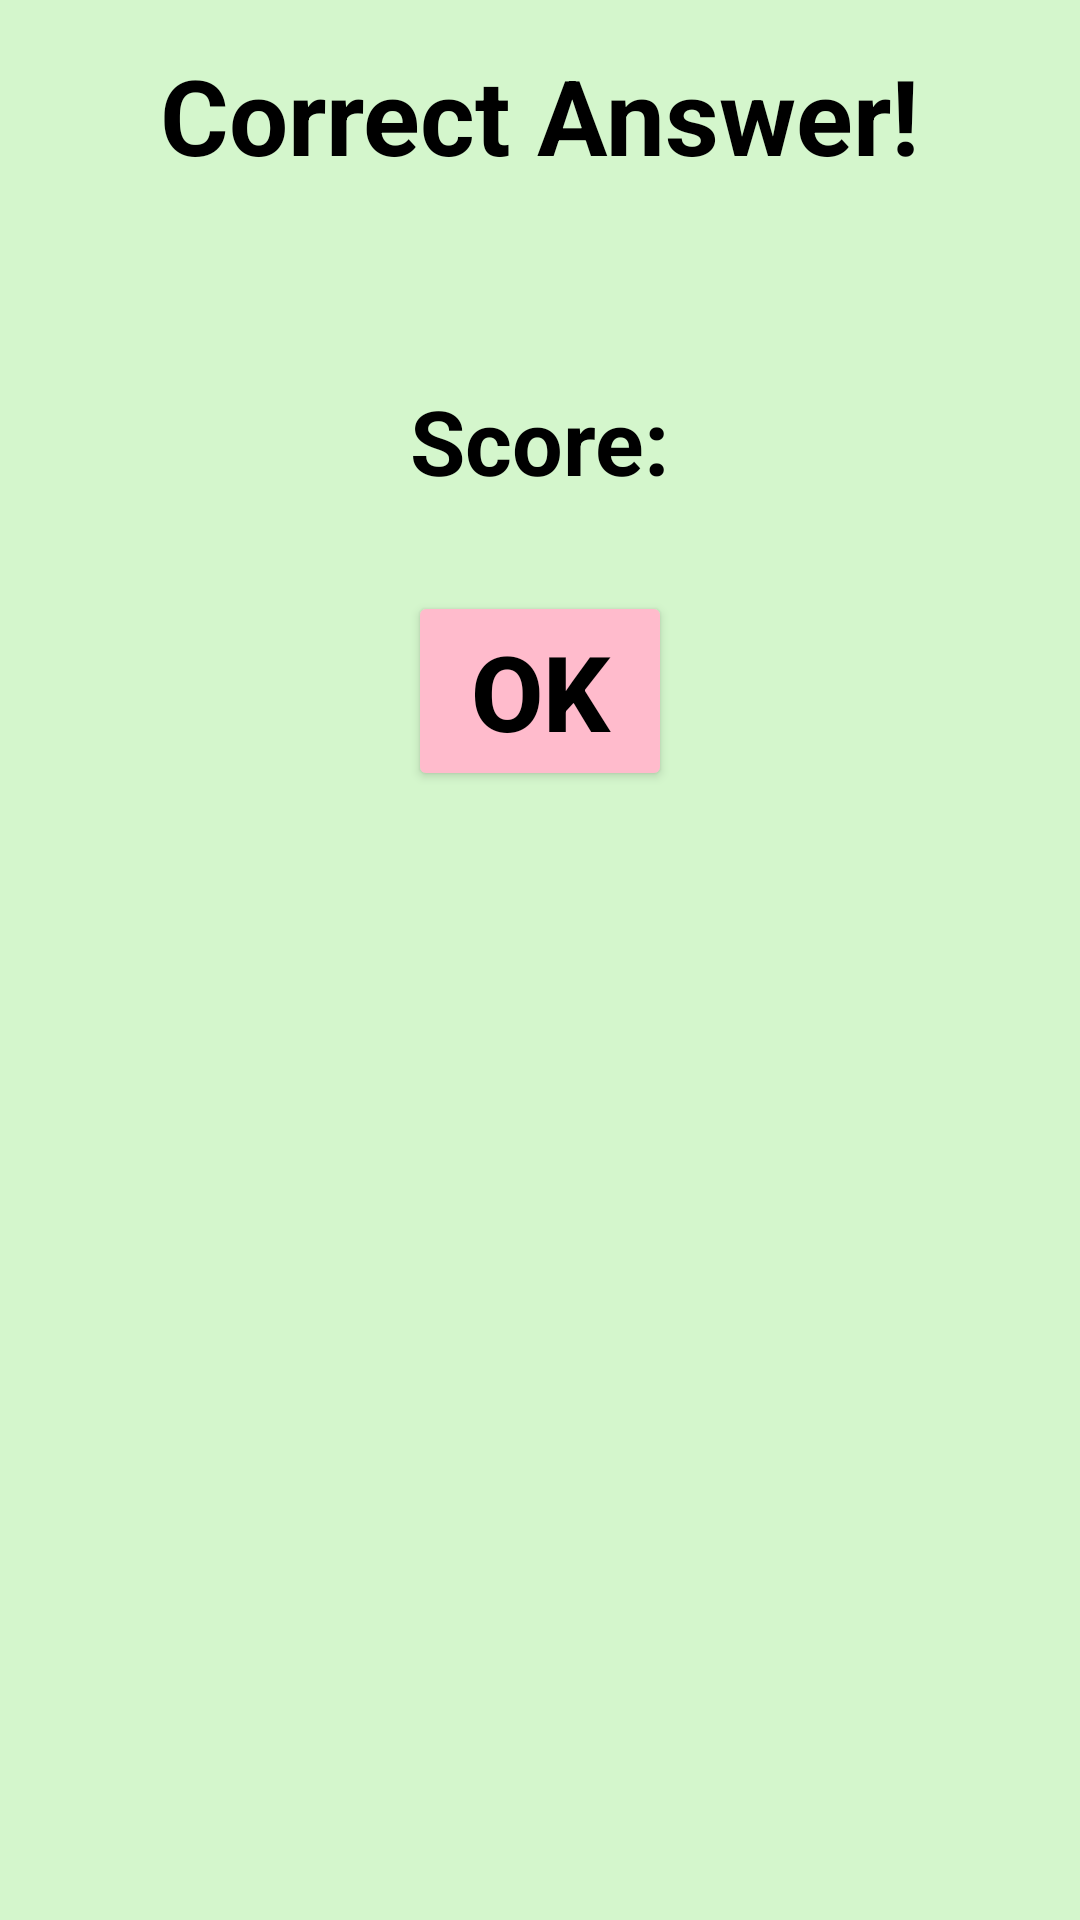

The Android layout XML behind this screen, and the referenced resources:
<!-- AndroidManifest.xml: application theme Theme.QuizApp -->
<!-- res/layout/correct_dialog.xml -->
<?xml version="1.0" encoding="utf-8"?>
<LinearLayout xmlns:android="http://schemas.android.com/apk/res/android"
    android:orientation="vertical"
    android:layout_width="300dp"
    android:layout_gravity="center"
    android:background="#D4F6CC"

    android:layout_height="275dp">


    <TextView
        android:layout_width="wrap_content"
        android:layout_height="wrap_content"
        android:text="@string/txt_correct_dialog"
        android:padding="5dp"
        android:layout_marginTop="10dp"
        android:textStyle="bold"
        android:textColor="@color/black"
        android:layout_gravity="center"
        android:textSize="35sp"
        />

    <TextView
        android:id="@+id/textView_Score"
        android:layout_width="wrap_content"
        android:layout_height="wrap_content"
        android:text="@string/textView_Score"
        android:paddingLeft="2dp"
        android:paddingRight="2dp"
        android:paddingBottom="10dp"
        android:paddingTop="10dp"
        android:textStyle="bold"
        android:textColor="@color/black"
        android:layout_gravity="center"
        android:textSize="30sp"
        android:layout_marginTop="50dp"
        android:layout_marginBottom="20dp"
        />


    <Button
        android:id="@+id/button_Score_Dialog"
        android:layout_width="wrap_content"
        android:layout_height="wrap_content"
        android:layout_gravity="center"
        android:text="@string/txt_correct_dialog_ok"
        android:backgroundTint="#FFBBCC"
        android:textStyle="bold"
        android:textColor="@color/black"
        android:textSize="35sp"
        />
</LinearLayout>
<!-- resources referenced by this layout -->
<resources>
  <color name="black">#FF000000</color>
  <string name="textView_Score">Score: </string>
  <string name="txt_correct_dialog">Correct Answer! </string>
  <string name="txt_correct_dialog_ok">OK  </string>
  <style name="Theme.QuizApp" parent="Theme.MaterialComponents.DayNight.NoActionBar">
          
          <item name="colorPrimary">@color/purple_500</item>
          <item name="colorPrimaryVariant">@color/purple_700</item>
          <item name="colorOnPrimary">@color/white</item>
          
          <item name="colorSecondary">@color/teal_200</item>
          <item name="colorSecondaryVariant">@color/teal_700</item>
          <item name="colorOnSecondary">@color/black</item>
          
          <item name="android:statusBarColor" tools:targetApi="l">?attr/colorPrimaryVariant</item>
          
          <item name="android:windowActivityTransitions">true</item>
          <item name="android:windowEnterTransition">@transition/trans_anim</item>
          <item name="android:windowExitTransition">@transition/trans_anim</item>
  
  
      </style>
  <color name="purple_500">#9126bd</color>
  <color name="purple_700">#9126bd</color>
  <color name="white">#FFFFFFFF</color>
  <color name="teal_200">#ab2fb7</color>
  <color name="teal_700">#ab2fb7</color>
</resources>
